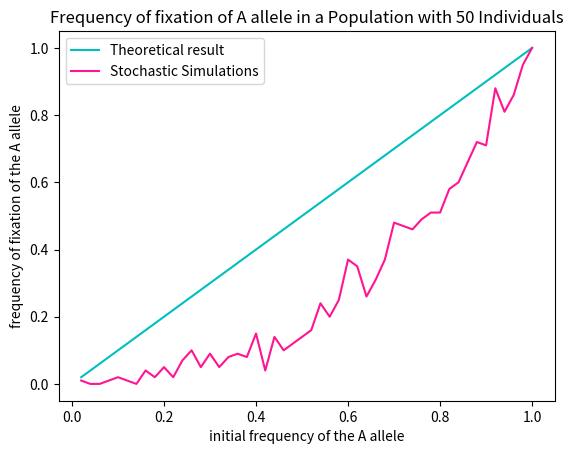

Reproduce this figure in Python. (Note: this script raises an exception after producing the figure.)
#!/usr/bin/env python3
# -*- coding: utf-8 -*-
"""
Created on Wed Aug 17 17:11:04 2022

@author: home
"""

import numpy as np
from matplotlib import pyplot as plt

#------------------Neutral Drift-------------------------------

# simulating neutral drift in a population with size N in a initial frequency i/N of the allele A
# each initial frequency will be runned n times, we consider a fixation (success) if alelle A arrives to 100% until the tmax iteration

def main():
    #defining parameters
    N=50
    iter_i=50
    tmax=1000
    n=100
    #calling function
    frequency(N, iter_i, tmax, n)
    
    
    
def neutral_drift_suc(N, i, tmax,n):
    suc=0
    #simulating n times
    for j in range (n):
        #initial conditions
        cura=i
        curt=0
        while (cura!=N and cura!=0 and curt<tmax):
            ale=np.random.uniform()
            #defining probabilitiy of A reproducing and B dying
            areplace=(cura/N)*((N-cura)/N)
            #defining probabilitiy of B reproducing and A dying
            breplace=((N-cura)/N)*(cura/N)
            #A replace B
            if (ale<areplace):
                cura+=1
            #B replace A
            elif (ale<areplace+breplace):
                cura-=1
            curt+=1
        #if the allele A fixates, success
        if (cura==N):
            suc+=1
    return suc/n

# simulating genetic drift in population of N size in iter_i different initial frequencies of the allele A
def frequency (N, iter_i, tmax, n):
    #defining how the initial frequencies will increase
    pi=int(N/iter_i)
    i=pi
    suc=[]
    ni=[]
    for j in range (iter_i):
        s=neutral_drift_suc(N, i, tmax,n)
        suc.append(s)
        ni.append(i/N)
        i=i+pi
    y=[]
    for i in ni:
        y.append(i)
    #plotting the expected result according to the genetic drift theory
    plt.plot(ni,y, color='c', label='Theoretical result')
    #plotting the "mean" fixation frequencies of each initial frequency of A
    plt.plot(ni,suc, color='deeppink', label='Stochastic Simulations')
    plt.title("Frequency of fixation of A allele in a Population with %d Individuals"%N)
    plt.xlabel('initial frequency of the A allele')
    plt.ylabel('frequency of fixation of the A allele')
    plt.legend()
    
    ## saving the graph in a known subdirectory figs
    plt.savefig('figs/fixationgraph.png')
        
main()
 
